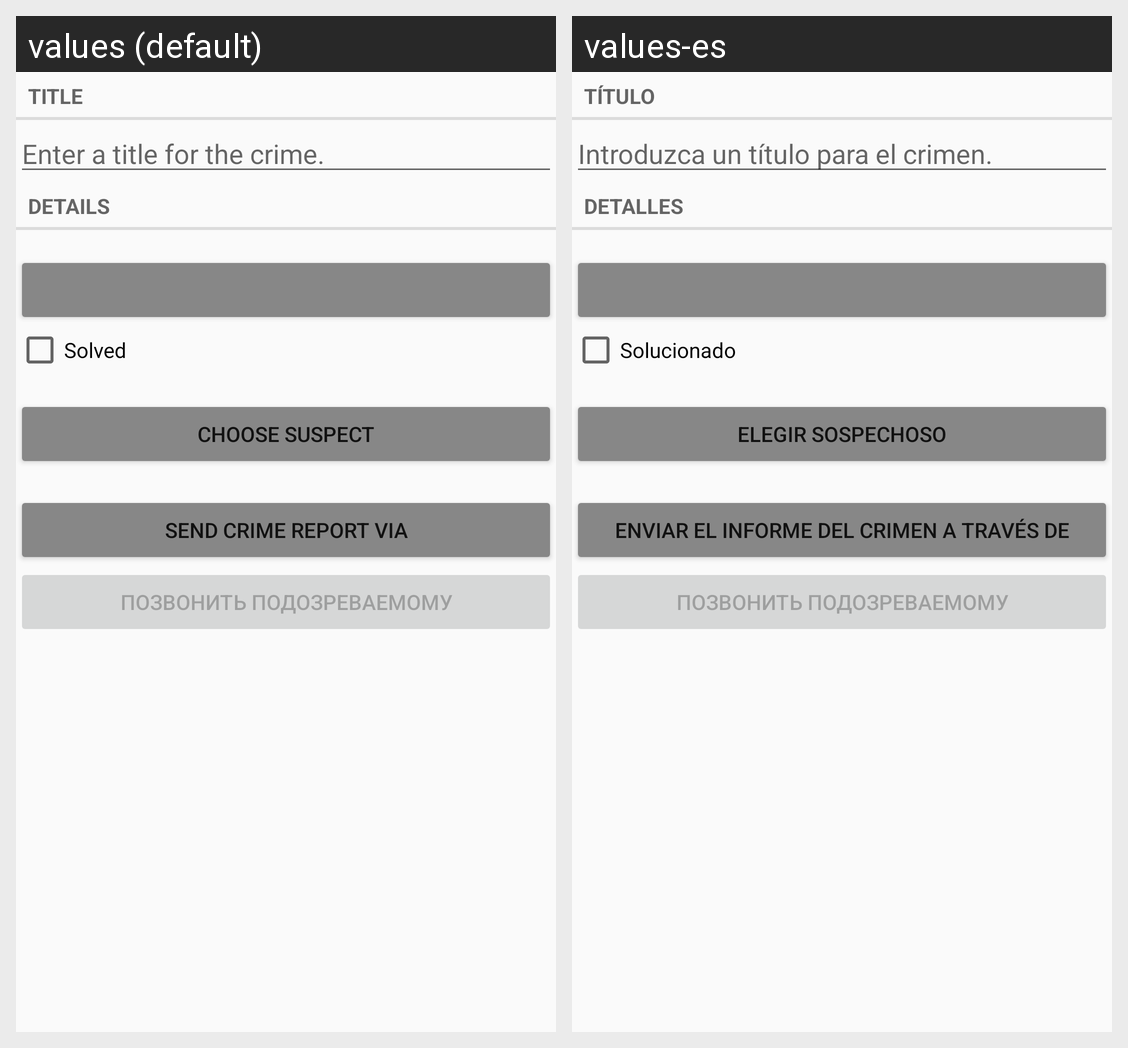

Locale-by-locale string values for the Android screen shown in this grid:
Android screen res/layout/fragment_crime.xml rendered under 2 locales, left to right: values (default), values-es. Device: Nexus 5 (rendered at 1080×1920; each locale shown at half size, 540×960, under a caption strip naming it); theme Theme.Zd4_Demin.
Strings drawn on this screen, with the default value and each locale's value (text and hints the layout hard-codes, and strings that could not be matched under every locale, appear in the picture but are not listed):

crime_title_label
  values: Title
  values-es: Título

crime_title_hint
  values: Enter a title for the crime.
  values-es: Introduzca un título para el crimen.

crime_details_label
  values: Details
  values-es: Detalles

crime_solved_label
  values: Solved
  values-es: Solucionado

crime_suspect_text
  values: Choose Suspect
  values-es: Elegir Sospechoso

send_report
  values: Send Crime report via
  values-es: Enviar el informe del crimen a través de
